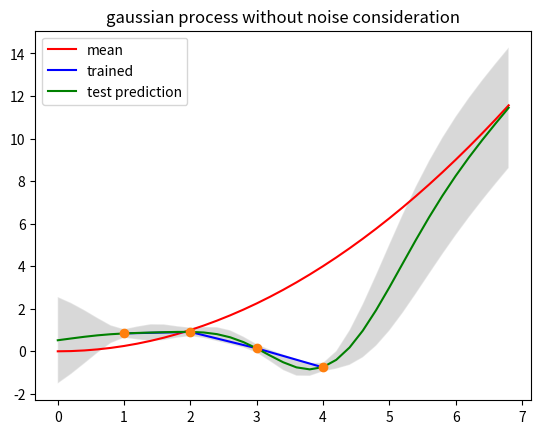

Reproduce this figure in Python.
import numpy as np
from matplotlib import pyplot as plt

# specify training data
xTrain = np.array([1,2,3,4])
# yTrain = np.array([.25, .95, 2.3, 3.9])
yTrain = np.sin(xTrain)
# specify test data
xTest = np.arange(0, 7, .2)



# defin hyperparameters
c2=0.25 # constant coefficient of quadratic term in prior mean function
ell=1 # horizontal length scale parameter in the squared exponential function
sigmaF2=2 #sigmaF2 is the variance of the multivariate gaussian distribution
sigmaN2=0.005 #sigmaN2 is the variance of the regression noise-term
# mean for prior and cov functions
def priormean(xin):
    print(type(xin))
    return c2*xin**2

def corrFunc(xa,xb):
    return sigmaF2*np.exp(-((xa-xb)**2)/(2.0*ell**2))

mxTrain = priormean(xTrain)
mxTest = priormean(xTest)

# Calculate the covariance matrix by evaluating the covariance function at the training data x-values.
KB=np.zeros((len(xTrain),len(xTrain)))
for i in range(len(xTrain)):
    for j in range(i,len(xTrain)):
        noise=(sigmaN2 if i==j else 0)
        k=corrFunc(xTrain[i],xTrain[j])+noise
        KB[i][j]=k
        KB[j][i]=k
KBInv = np.linalg.inv(KB)
# Calculate the covariance matrix K_Star  between training x-values and prediction x-values
Ks=np.zeros((len(xTest),len(xTrain)))
for i in range(len(xTest)):
    for j in range(len(xTrain)):
        k=corrFunc(xTest[i],xTrain[j])
        Ks[i][j]=k
# Calculate the covariance matrix K_Star_Star  between prediction x-values
Kss=np.zeros((len(xTest),len(xTest)))
for i in range(len(xTest)):
    for j in range(i,len(xTest)):
        noise=(sigmaN2 if i==j else 0)
        k=corrFunc(xTest[i],xTest[j])+noise
        Kss[i][j]=k
        Kss[j][i]=k
        
# Calculate the prediction
mus = priormean(xTest)
yTest = mus+np.dot(np.dot(Ks, KBInv),(yTrain-mxTrain))

# Calculate the covariance of the predictions
yvar=np.diag(Kss-np.dot(Ks,np.dot(KBInv,np.transpose(Ks))))
stds=np.sqrt(yvar)

# plotting
plt.plot(xTest,mxTest, c='r', label='mean')
plt.plot(xTrain, yTrain, c='b', label='trained')
plt.plot(xTest, yTest, c='g', label='test prediction')
fillx = np.hstack((xTest, xTest[::-1]))
filly = np.hstack((yTest+2*stds, yTest[::-1]-2*stds[::-1]))
plt.fill(fillx, filly, facecolor='gray', edgecolor='white', alpha=0.3)
plt.scatter(xTrain, yTrain, zorder = 20)
plt.title("gaussian process without noise consideration")
plt.legend()
plt.show()